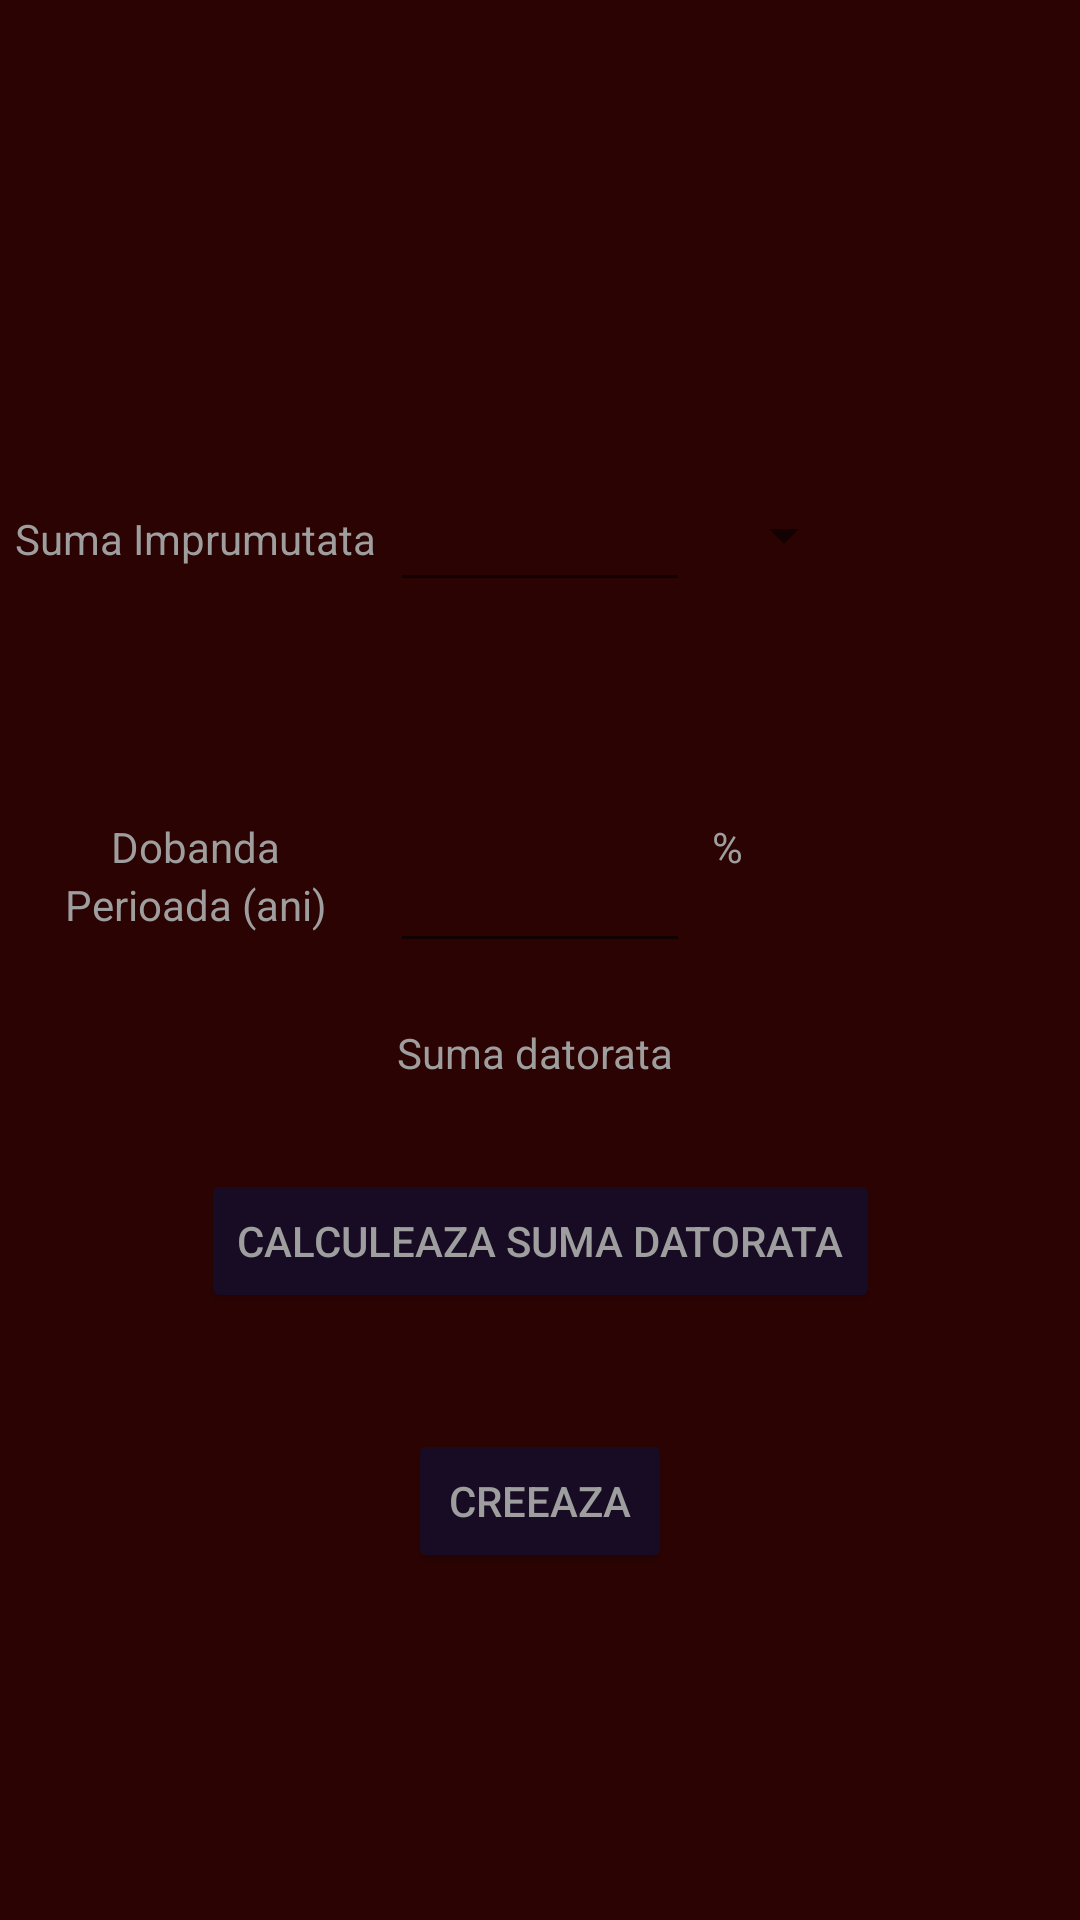

Android layout source for this screen:
<!-- AndroidManifest.xml: application theme AppTheme -->
<!-- res/layout/activity_credit.xml -->
<?xml version="1.0" encoding="utf-8"?>
<androidx.constraintlayout.widget.ConstraintLayout xmlns:android="http://schemas.android.com/apk/res/android"
    xmlns:app="http://schemas.android.com/apk/res-auto"
    xmlns:tools="http://schemas.android.com/tools"
    android:layout_width="match_parent"
    android:layout_height="match_parent"
    tools:context=".CreditActivity">


    <TextView
        android:id="@+id/tVSuma"
        android:layout_width="wrap_content"
        android:layout_height="wrap_content"
        android:layout_marginStart="8dp"
        android:layout_marginEnd="8dp"
        android:text="Suma Imprumutata"
        app:layout_constraintBaseline_toBaselineOf="@+id/editTextSuma"
        app:layout_constraintEnd_toStartOf="@+id/editTextSuma"
        app:layout_constraintStart_toStartOf="parent" />

    <EditText
        android:id="@+id/editTextSuma"
        android:layout_width="100dp"
        android:layout_height="45dp"
        android:layout_marginTop="120dp"
        android:layout_marginBottom="200dp"
        android:ems="10"
        android:inputType="number"
        android:textAlignment="textEnd"
        android:textSize="14sp"
        app:layout_constraintBottom_toBottomOf="parent"
        app:layout_constraintEnd_toEndOf="parent"
        app:layout_constraintStart_toStartOf="parent"
        app:layout_constraintTop_toTopOf="parent"
        app:layout_constraintVertical_bias="0.13" />

    <Spinner
        android:id="@+id/spinnerCredit"
        android:layout_width="wrap_content"
        android:layout_height="wrap_content"
        android:layout_marginEnd="8dp"
        app:layout_constraintBottom_toBottomOf="@+id/editTextSuma"
        app:layout_constraintEnd_toEndOf="parent"
        app:layout_constraintHorizontal_bias="0.1"
        app:layout_constraintStart_toEndOf="@+id/editTextSuma"
        app:layout_constraintTop_toTopOf="@+id/editTextSuma" />

    <TextView
        android:id="@+id/tVDobanda"
        android:layout_width="wrap_content"
        android:layout_height="wrap_content"
        android:text="Dobanda"
        app:layout_constraintBaseline_toBaselineOf="@+id/editTextDobanda"
        app:layout_constraintEnd_toEndOf="@+id/tVSuma"
        app:layout_constraintStart_toStartOf="@+id/tVSuma" />

    <EditText
        android:id="@+id/editTextDobanda"
        android:layout_width="100dp"
        android:layout_height="45dp"
        android:layout_marginTop="40dp"
        android:layout_marginBottom="45dp"
        android:ems="10"
        android:inputType="number"

        android:textAlignment="textEnd"
        android:textSize="14sp"
        app:layout_constraintBottom_toTopOf="@+id/editTextAni"
        app:layout_constraintEnd_toEndOf="@+id/editTextSuma"
        app:layout_constraintStart_toStartOf="@+id/editTextSuma"
        app:layout_constraintTop_toBottomOf="@+id/editTextSuma" />

    <TextView
        android:id="@+id/textView6"
        android:layout_width="wrap_content"
        android:layout_height="wrap_content"
        android:text="%"
        app:layout_constraintBaseline_toBaselineOf="@+id/editTextDobanda"
        app:layout_constraintEnd_toEndOf="@+id/spinnerCredit"
        app:layout_constraintHorizontal_bias="0.0"
        app:layout_constraintStart_toStartOf="@+id/spinnerCredit" />

    <TextView
        android:id="@+id/tvAni"
        android:layout_width="wrap_content"
        android:layout_height="wrap_content"
        android:text="Perioada (ani)"
        app:layout_constraintBaseline_toBaselineOf="@+id/editTextAni"
        app:layout_constraintEnd_toEndOf="@+id/tVDobanda"
        app:layout_constraintStart_toStartOf="@+id/tVDobanda" />

    <EditText
        android:id="@+id/editTextAni"
        android:layout_width="100dp"
        android:layout_height="45dp"
        android:layout_marginTop="95dp"
        android:layout_marginBottom="40dp"
        android:ems="10"
        android:inputType="number"
        android:textAlignment="textEnd"
        app:layout_constraintBottom_toTopOf="@+id/tVSumaDatorata"
        app:layout_constraintEnd_toEndOf="@+id/editTextSuma"
        app:layout_constraintStart_toStartOf="@+id/editTextSuma"
        app:layout_constraintTop_toBottomOf="@+id/editTextSuma" />

    <TextView
        android:id="@+id/tVSumaDatorata"
        android:layout_width="wrap_content"
        android:layout_height="wrap_content"
        android:layout_marginTop="100dp"
        android:text="Suma datorata "
        app:layout_constraintBottom_toTopOf="@+id/btnCalculeazaCredit"
        app:layout_constraintEnd_toEndOf="@+id/editTextSuma"
        app:layout_constraintStart_toStartOf="@+id/editTextSuma"
        app:layout_constraintTop_toBottomOf="@+id/editTextSuma"
        app:layout_constraintVertical_bias="0.58" />

    <Button
        android:id="@+id/btnCalculeazaCredit"
        android:layout_width="wrap_content"
        android:layout_height="wrap_content"
        android:layout_marginTop="160dp"
        android:layout_marginBottom="10dp"
        android:text="Calculeaza suma datorata"
        app:layout_constraintBottom_toTopOf="@+id/btnCreareCredit"
        app:layout_constraintEnd_toEndOf="@+id/editTextSuma"
        app:layout_constraintStart_toStartOf="@+id/editTextSuma"
        app:layout_constraintTop_toBottomOf="@+id/editTextSuma" />

    <Button
        android:id="@+id/btnCreareCredit"
        android:layout_width="wrap_content"
        android:layout_height="wrap_content"
        android:layout_marginTop="180dp"
        android:layout_marginBottom="20dp"
        android:text="Creeaza"
        app:layout_constraintBottom_toBottomOf="parent"
        app:layout_constraintEnd_toEndOf="@+id/editTextSuma"
        app:layout_constraintStart_toStartOf="@+id/editTextSuma"
        app:layout_constraintTop_toBottomOf="@+id/editTextSuma" />

</androidx.constraintlayout.widget.ConstraintLayout>
<!-- resources referenced by this layout -->
<resources>
  <style name="AppTheme" parent="Theme.AppCompat.Light.DarkActionBar">
          
  
          <item name="colorPrimary">#1E0F2E</item>
          <item name="colorPrimaryDark">#1E0F2E</item>
          <item name="colorAccent">#9E9E9E</item>
          <item name="android:colorBackground">#2C0303</item>
          <item name="android:textColor">#9E9E9E</item>
          <item name="colorButtonNormal">#180C25</item>
  
          <item name="editTextColor">#9E9E9E</item>
          <item name="android:textColorPrimary">#9E9E9E</item>
          <item name="android:textColorHint">#9E9E9E</item>
  
  
      </style>
</resources>
